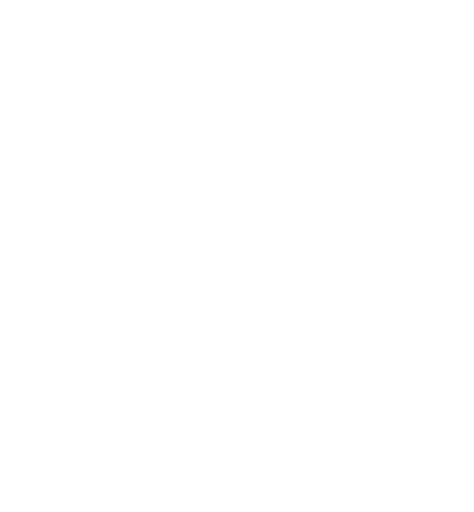
t = 0.00 s
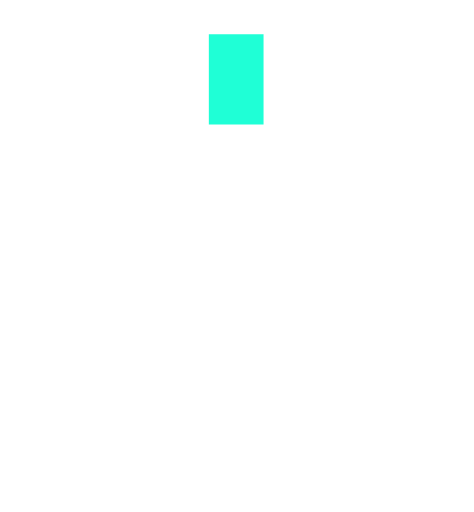
t = 1.00 s
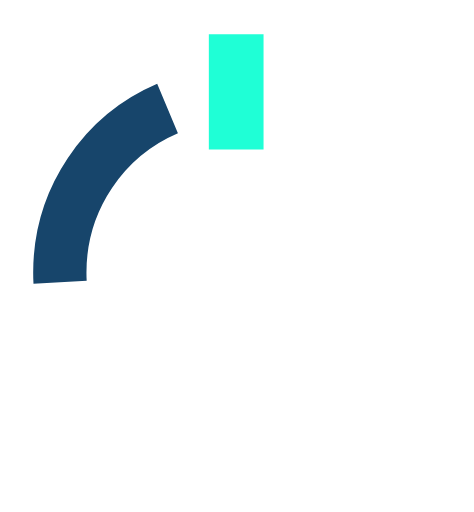
t = 1.47 s
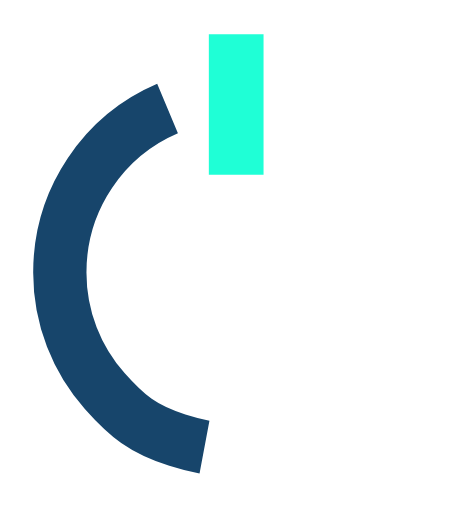
t = 1.94 s
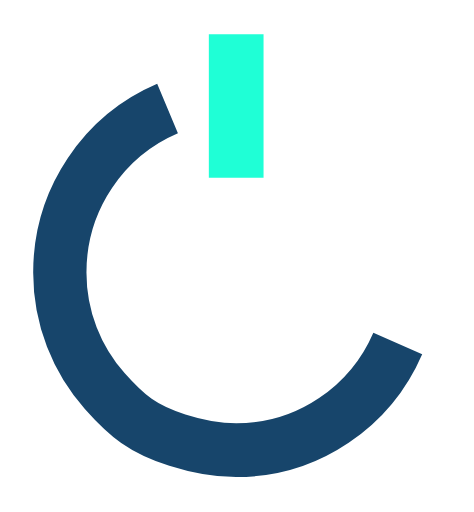
t = 2.42 s
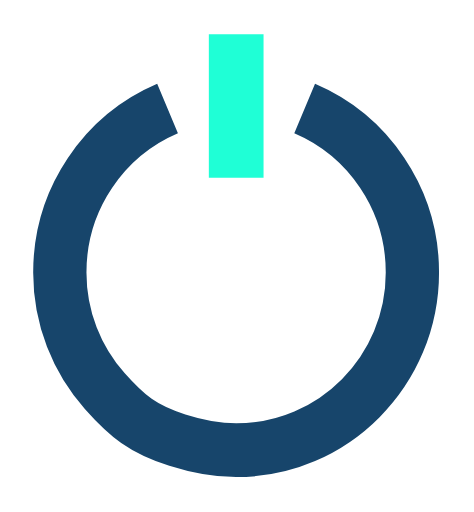
t = 3.00 s

The animated SVG that drew these frames (rendered in a browser with its animation timeline set to each time). Animation: 2 CSS @keyframes rules; one cycle of 3.00 s.

<!--?xml version="1.0" encoding="UTF-8" standalone="no"?-->

<svg width="100%" height="100%" viewBox="0 0 251 271" version="1.1" xmlns="http://www.w3.org/2000/svg" xmlns:xlink="http://www.w3.org/1999/xlink" xml:space="preserve" xmlns:serif="http://www.serif.com/" style="fill-rule: evenodd; clip-rule: evenodd; stroke-linecap: square; stroke-miterlimit: 2;">
    <g transform="matrix(1,0,0,1,-6489.21,-9817.58)">
        <g transform="matrix(1.62625,0,0,2.45993,7664.34,6456.45)">
            <g transform="matrix(6.54971,0,0,4.33,-724.288,1372.37)">
                <g transform="matrix(1,0,0,1.06292,0,-0.377546)">
                    <path d="M12,2L12,6" style="fill:none;fill-rule:nonzero;stroke:rgb(31,255,214);stroke-width:2.72px;" class="loLrYtcB_0"></path>
                </g>
                <g transform="matrix(0.973783,0,0,0.982322,0.310248,0.359465)">
                    <path d="M8.5,3.706C5.268,5.072 3,8.271 3,12C3,14.305 3.867,16.408 5.292,18C6.435,19.277 7.233,19.929 9,20.488C9.949,20.788 10.948,21 12,21C16.971,21 21,16.971 21,12C21,8.271 18.732,5.072 15.5,3.706" style="fill:none;fill-rule:nonzero;stroke:rgb(23,69,107);stroke-width:2.72px;stroke-linecap:butt;" class="loLrYtcB_1"></path>
                </g>
            </g>
        </g>
    </g>
<style data-made-with="vivus-instant">.loLrYtcB_0{stroke-dasharray:4 6;stroke-dashoffset:5;animation:loLrYtcB_draw 2000ms linear 0ms forwards;}.loLrYtcB_1{stroke-dasharray:50 52;stroke-dashoffset:51;animation:loLrYtcB_draw 2000ms linear 1000ms forwards;}@keyframes loLrYtcB_draw{100%{stroke-dashoffset:0;}}@keyframes loLrYtcB_fade{0%{stroke-opacity:1;}94.44444444444444%{stroke-opacity:1;}100%{stroke-opacity:0;}}</style></svg>
